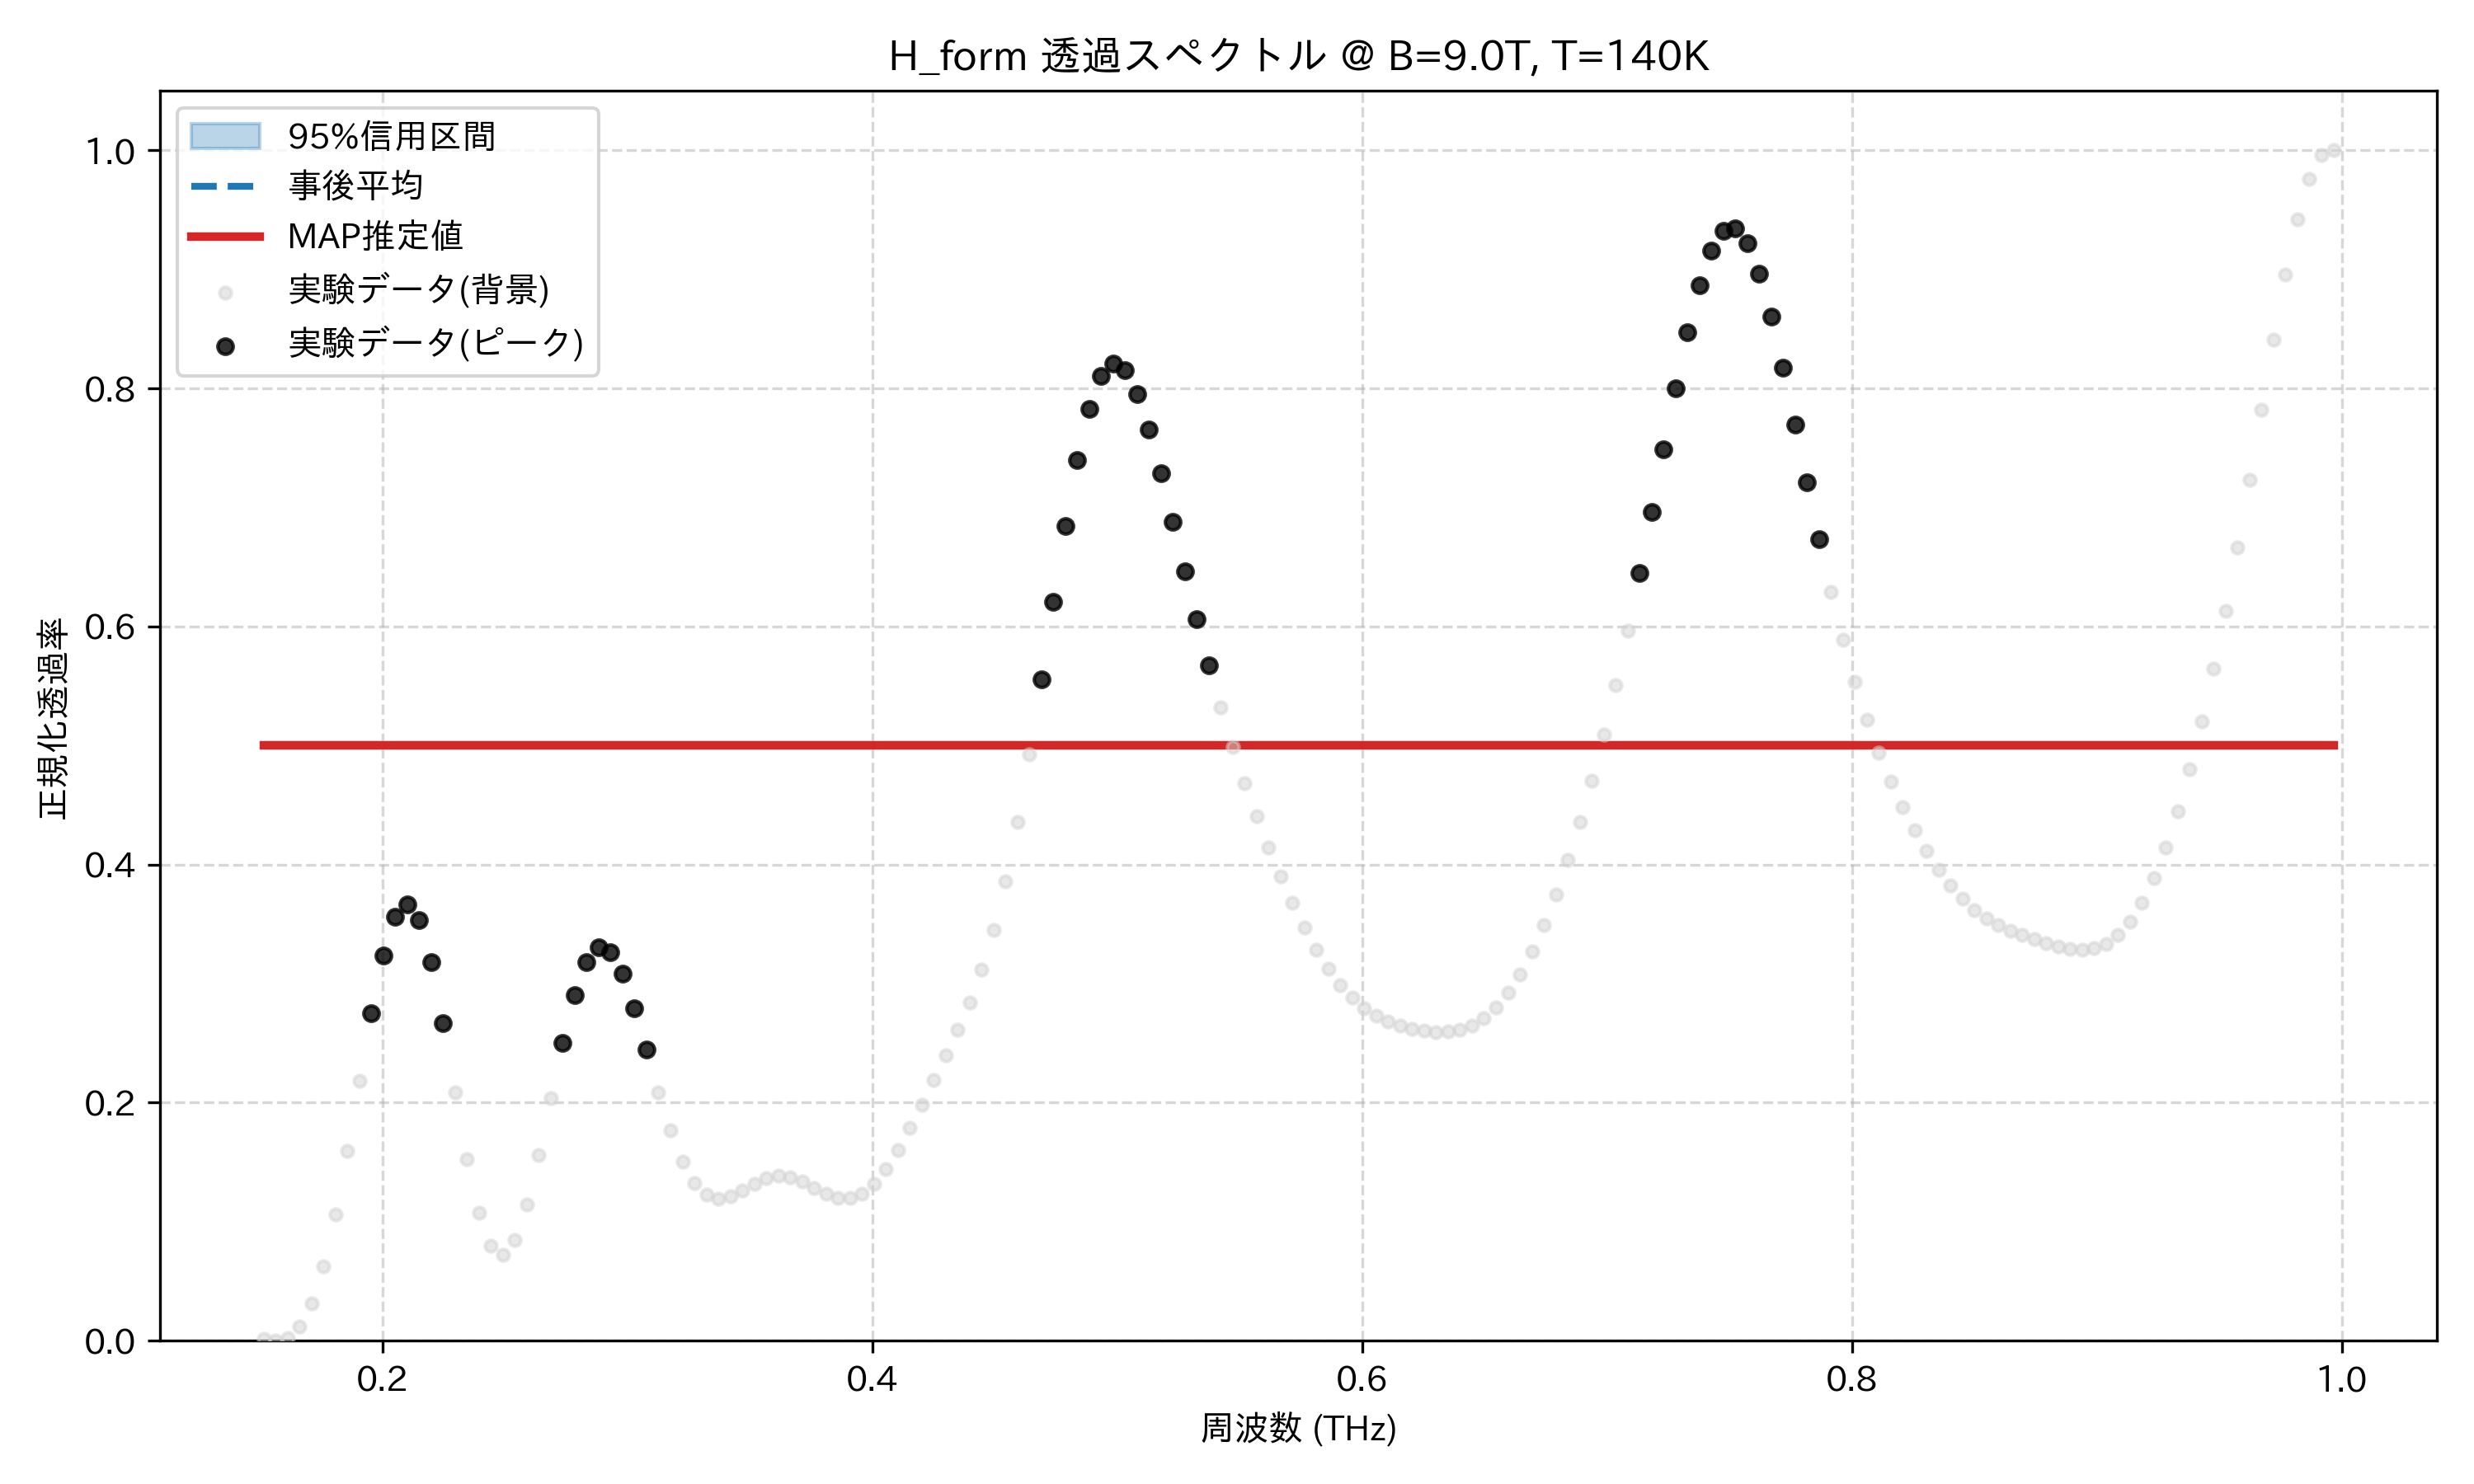

Data behind this chart, as committed beside it:
frequency_thz, mean_transmission, map_transmission, lower_95, upper_95, observed_normalized
0.1514, 0.5, 0.5, 0.5, 0.5, 0.001437
0.1563, 0.5, 0.5, 0.5, 0.5, 0.0
0.1612, 0.5, 0.5, 0.5, 0.5, 0.002303
0.1661, 0.5, 0.5, 0.5, 0.5, 0.0117
0.171, 0.5, 0.5, 0.5, 0.5, 0.03121
0.1759, 0.5, 0.5, 0.5, 0.5, 0.06268
0.1808, 0.5, 0.5, 0.5, 0.5, 0.1062
0.1856, 0.5, 0.5, 0.5, 0.5, 0.1595
0.1905, 0.5, 0.5, 0.5, 0.5, 0.2181
0.1954, 0.5, 0.5, 0.5, 0.5, 0.2754
0.2003, 0.5, 0.5, 0.5, 0.5, 0.3239
0.2052, 0.5, 0.5, 0.5, 0.5, 0.3561
0.2101, 0.5, 0.5, 0.5, 0.5, 0.3666
0.2149, 0.5, 0.5, 0.5, 0.5, 0.3533
0.2198, 0.5, 0.5, 0.5, 0.5, 0.3181
0.2247, 0.5, 0.5, 0.5, 0.5, 0.2671
0.2296, 0.5, 0.5, 0.5, 0.5, 0.2088
0.2345, 0.5, 0.5, 0.5, 0.5, 0.1528
0.2394, 0.5, 0.5, 0.5, 0.5, 0.1079
0.2443, 0.5, 0.5, 0.5, 0.5, 0.08011
0.2491, 0.5, 0.5, 0.5, 0.5, 0.07257
0.254, 0.5, 0.5, 0.5, 0.5, 0.08504
0.2589, 0.5, 0.5, 0.5, 0.5, 0.1146
0.2638, 0.5, 0.5, 0.5, 0.5, 0.1562
0.2687, 0.5, 0.5, 0.5, 0.5, 0.2037
0.2736, 0.5, 0.5, 0.5, 0.5, 0.2504
0.2785, 0.5, 0.5, 0.5, 0.5, 0.2902
0.2833, 0.5, 0.5, 0.5, 0.5, 0.3179
0.2882, 0.5, 0.5, 0.5, 0.5, 0.3303
0.2931, 0.5, 0.5, 0.5, 0.5, 0.3265
0.298, 0.5, 0.5, 0.5, 0.5, 0.3082
0.3029, 0.5, 0.5, 0.5, 0.5, 0.2792
0.3078, 0.5, 0.5, 0.5, 0.5, 0.2444
0.3127, 0.5, 0.5, 0.5, 0.5, 0.2087
0.3175, 0.5, 0.5, 0.5, 0.5, 0.1765
0.3224, 0.5, 0.5, 0.5, 0.5, 0.1507
0.3273, 0.5, 0.5, 0.5, 0.5, 0.1327
0.3322, 0.5, 0.5, 0.5, 0.5, 0.1226
0.3371, 0.5, 0.5, 0.5, 0.5, 0.1194
0.342, 0.5, 0.5, 0.5, 0.5, 0.1214
0.3468, 0.5, 0.5, 0.5, 0.5, 0.1264
0.3517, 0.5, 0.5, 0.5, 0.5, 0.132
0.3566, 0.5, 0.5, 0.5, 0.5, 0.1365
0.3615, 0.5, 0.5, 0.5, 0.5, 0.1385
0.3664, 0.5, 0.5, 0.5, 0.5, 0.1374
0.3713, 0.5, 0.5, 0.5, 0.5, 0.1337
0.3762, 0.5, 0.5, 0.5, 0.5, 0.1286
0.381, 0.5, 0.5, 0.5, 0.5, 0.1235
0.3859, 0.5, 0.5, 0.5, 0.5, 0.1201
0.3908, 0.5, 0.5, 0.5, 0.5, 0.1197
0.3957, 0.5, 0.5, 0.5, 0.5, 0.1234
0.4006, 0.5, 0.5, 0.5, 0.5, 0.1315
0.4055, 0.5, 0.5, 0.5, 0.5, 0.144
0.4104, 0.5, 0.5, 0.5, 0.5, 0.16
0.4152, 0.5, 0.5, 0.5, 0.5, 0.1786
0.4201, 0.5, 0.5, 0.5, 0.5, 0.1986
0.425, 0.5, 0.5, 0.5, 0.5, 0.219
0.4299, 0.5, 0.5, 0.5, 0.5, 0.2396
0.4348, 0.5, 0.5, 0.5, 0.5, 0.2609
0.4397, 0.5, 0.5, 0.5, 0.5, 0.2844
... 114 more rows
